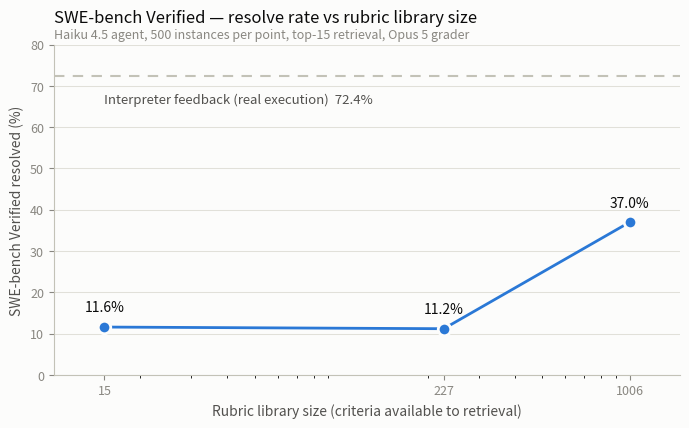
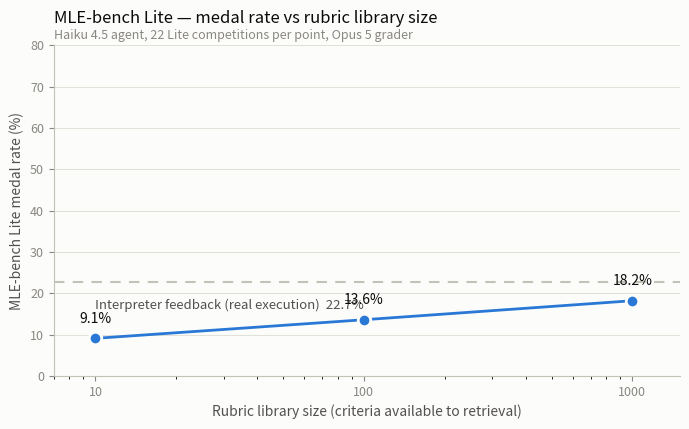

Python code for these plots, in order:
"""Scaling plots for the 8/31 updates page — values hardcoded below.

    uv run --with matplotlib python make_0831_plots.py
        ->  assets/rubric-scaling-swe.png
        ->  assets/rubric-scaling-mle.png

Style copied from cwm-agent/plot_scaling.py (commit 837d519). That script reads the
real grading reports; this one hardcodes the numbers so the site repo stays
self-contained. When real numbers land, regenerate from cwm-agent instead.
"""

from pathlib import Path

import matplotlib.pyplot as plt
from matplotlib.ticker import FixedLocator

# palette (dataviz reference instance, light mode)
SURFACE, INK, INK2, MUTED = "#fcfcfb", "#0b0b0b", "#52514e", "#898781"
GRID, AXIS, SERIES = "#e1e0d9", "#c3c2b7", "#2a78d6"

# SWE-bench Verified: cwm10/cwm100 are the official grading reports (58/500, 56/500);
# the 1000-rubric point is a hardcoded placeholder at 185/500 = 37.0%.
SWE = {
    "sizes": [15, 227, 1006],
    "rates": [100 * 58 / 500, 100 * 56 / 500, 100 * 185 / 500],
    "baseline": 100 * 362 / 500,  # haiku45-final.json (interpreter feedback)
    "ylabel": "SWE-bench Verified resolved (%)",
    "title": "SWE-bench Verified — resolve rate vs rubric library size",
    "subtitle": "Haiku 4.5 agent, 500 instances per point, top-15 retrieval, Opus 5 grader",
    "xlim": (10, 1500),
    "out": "assets/rubric-scaling-swe.png",
}

# MLE-bench Lite: hand-edit the rates/baseline below, then rerun this script.
MLE = {
    "sizes": [10, 100, 1000],
    "rates": [9.1, 13.6, 18.2],
    "baseline": 22.7,
    "ylabel": "MLE-bench Lite medal rate (%)",
    "title": "MLE-bench Lite — medal rate vs rubric library size",
    "subtitle": "Haiku 4.5 agent, 22 Lite competitions per point, Opus 5 grader",
    "xlim": (7, 1500),
    "out": "assets/rubric-scaling-mle.png",
}


def draw(spec: dict):
    sizes, rates, baseline = spec["sizes"], spec["rates"], spec["baseline"]

    fig, ax = plt.subplots(figsize=(7, 4.4), dpi=200)
    fig.patch.set_facecolor(SURFACE)
    ax.set_facecolor(SURFACE)

    # reference line: interpreter feedback (real execution)
    ax.axhline(baseline, color=AXIS, lw=1.5, ls=(0, (5, 4)), zorder=1)
    ax.annotate(
        f"Interpreter feedback (real execution)  {baseline:.1f}%",
        xy=(sizes[0], baseline), xytext=(0, -12), textcoords="offset points",
        color=INK2, fontsize=9.5, va="top",
    )

    # the CWM series
    ax.plot(sizes, rates, color=SERIES, lw=2, marker="o", ms=9,
            mfc=SERIES, mec=SURFACE, mew=2, zorder=3)
    for s, r in zip(sizes, rates):
        ax.annotate(f"{r:.1f}%", xy=(s, r), xytext=(0, 11), textcoords="offset points",
                    ha="center", color=INK, fontsize=10)

    ax.set_xscale("log")
    ax.xaxis.set_major_locator(FixedLocator(sizes))
    ax.set_xticklabels([str(s) for s in sizes])
    ax.set_xlim(*spec["xlim"])
    ax.set_ylim(0, 80)
    ax.set_xlabel("Rubric library size (criteria available to retrieval)", color=INK2, fontsize=10)
    ax.set_ylabel(spec["ylabel"], color=INK2, fontsize=10)

    ax.set_title(spec["title"], color=INK, fontsize=12, loc="left", pad=16)
    ax.text(0, 1.02, spec["subtitle"], transform=ax.transAxes, color=MUTED, fontsize=9)

    ax.tick_params(colors=MUTED, labelsize=9)
    ax.grid(axis="y", color=GRID, lw=0.75)
    ax.set_axisbelow(True)
    for side in ("top", "right"):
        ax.spines[side].set_visible(False)
    for side in ("left", "bottom"):
        ax.spines[side].set_color(AXIS)

    out = Path(spec["out"])
    out.parent.mkdir(exist_ok=True)
    fig.tight_layout()
    fig.savefig(out, facecolor=SURFACE, bbox_inches="tight")
    print(f"wrote {out}: sizes={sizes} rates={[f'{r:.1f}' for r in rates]} baseline={baseline:.1f}")


if __name__ == "__main__":
    draw(SWE)
    draw(MLE)
